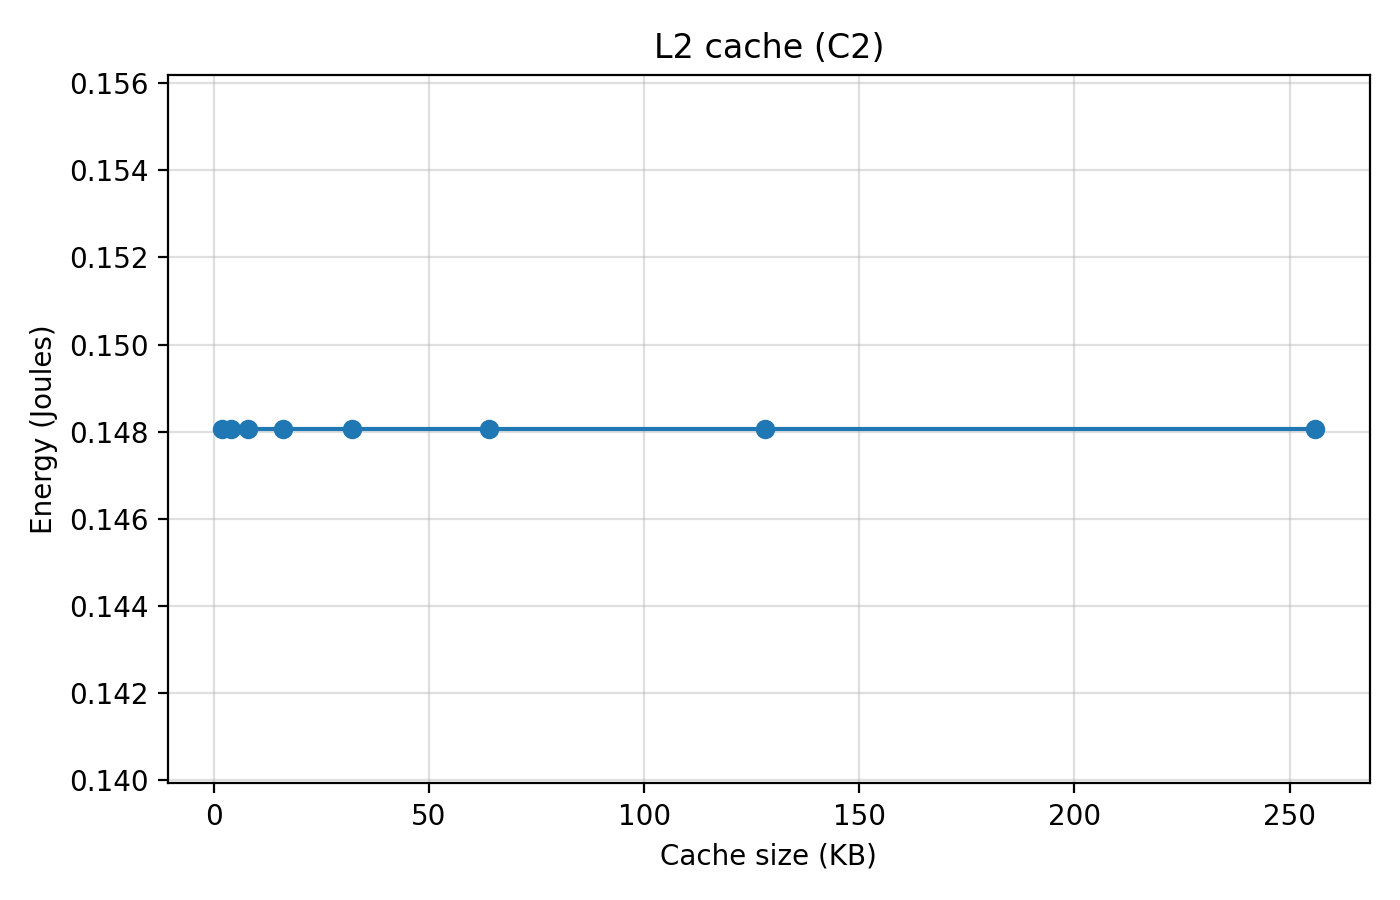

The table this chart was drawn from, first rows:
cache_size_kb, energy_joules
2, 0.1481
4, 0.1481
8, 0.1481
16, 0.1481
32, 0.1481
64, 0.1481
128, 0.1481
256, 0.1481
